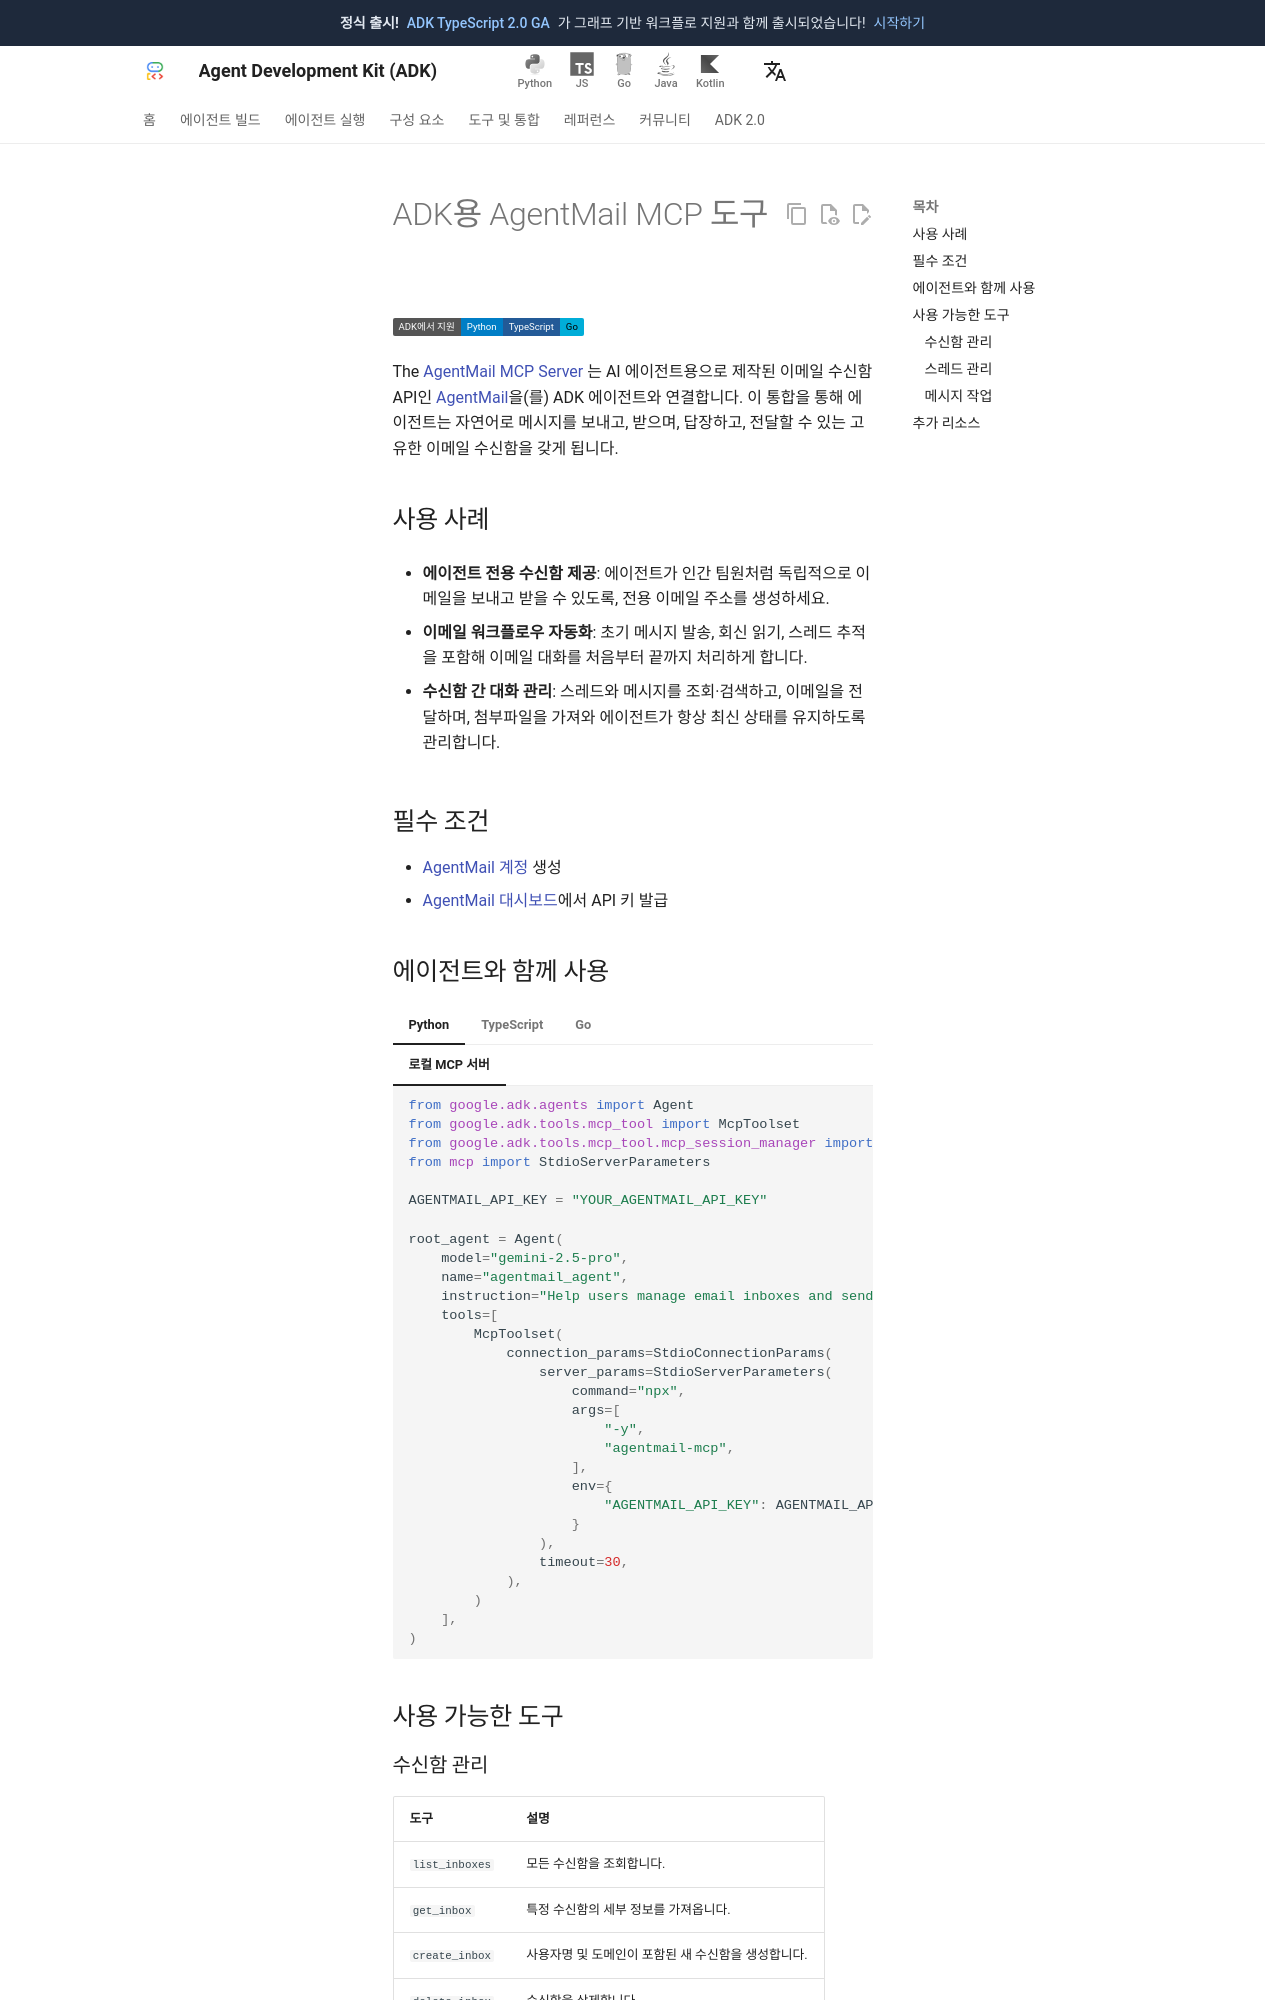

repository: adk-labs/adk-docs · page: ko/integrations/agentmail/index.html · generator: mkdocs

---
catalog_title: AgentMail
catalog_description: AI 에이전트가 메시지를 보내고 받고 관리할 수 있는 이메일 수신함을 생성합니다
catalog_icon: /integrations/assets/agentmail.png
catalog_tags: ["mcp"]
---

# ADK용 AgentMail MCP 도구

<div class="language-support-tag">
  <span class="lst-supported">ADK에서 지원</span><span class="lst-python">Python</span><span class="lst-typescript">TypeScript</span><span class="lst-go">Go</span>
</div>

The [AgentMail MCP Server](https://github.com/agentmail-to/agentmail-mcp)
는 AI 에이전트용으로 제작된 이메일 수신함 API인
[AgentMail](https://agentmail.to/)을(를) ADK 에이전트와 연결합니다.
이 통합을 통해 에이전트는 자연어로 메시지를 보내고, 받으며, 답장하고, 전달할 수 있는
고유한 이메일 수신함을 갖게 됩니다.

## 사용 사례

- **에이전트 전용 수신함 제공**: 에이전트가 인간 팀원처럼 독립적으로 이메일을 보내고 받을 수 있도록,
  전용 이메일 주소를 생성하세요.

- **이메일 워크플로우 자동화**: 초기 메시지 발송, 회신 읽기, 스레드 추적을 포함해
  이메일 대화를 처음부터 끝까지 처리하게 합니다.

- **수신함 간 대화 관리**: 스레드와 메시지를 조회·검색하고, 이메일을 전달하며, 첨부파일을 가져와
  에이전트가 항상 최신 상태를 유지하도록 관리합니다.

## 필수 조건

- [AgentMail 계정](https://agentmail.to/) 생성
- [AgentMail 대시보드](https://agentmail.to/)에서 API 키 발급
